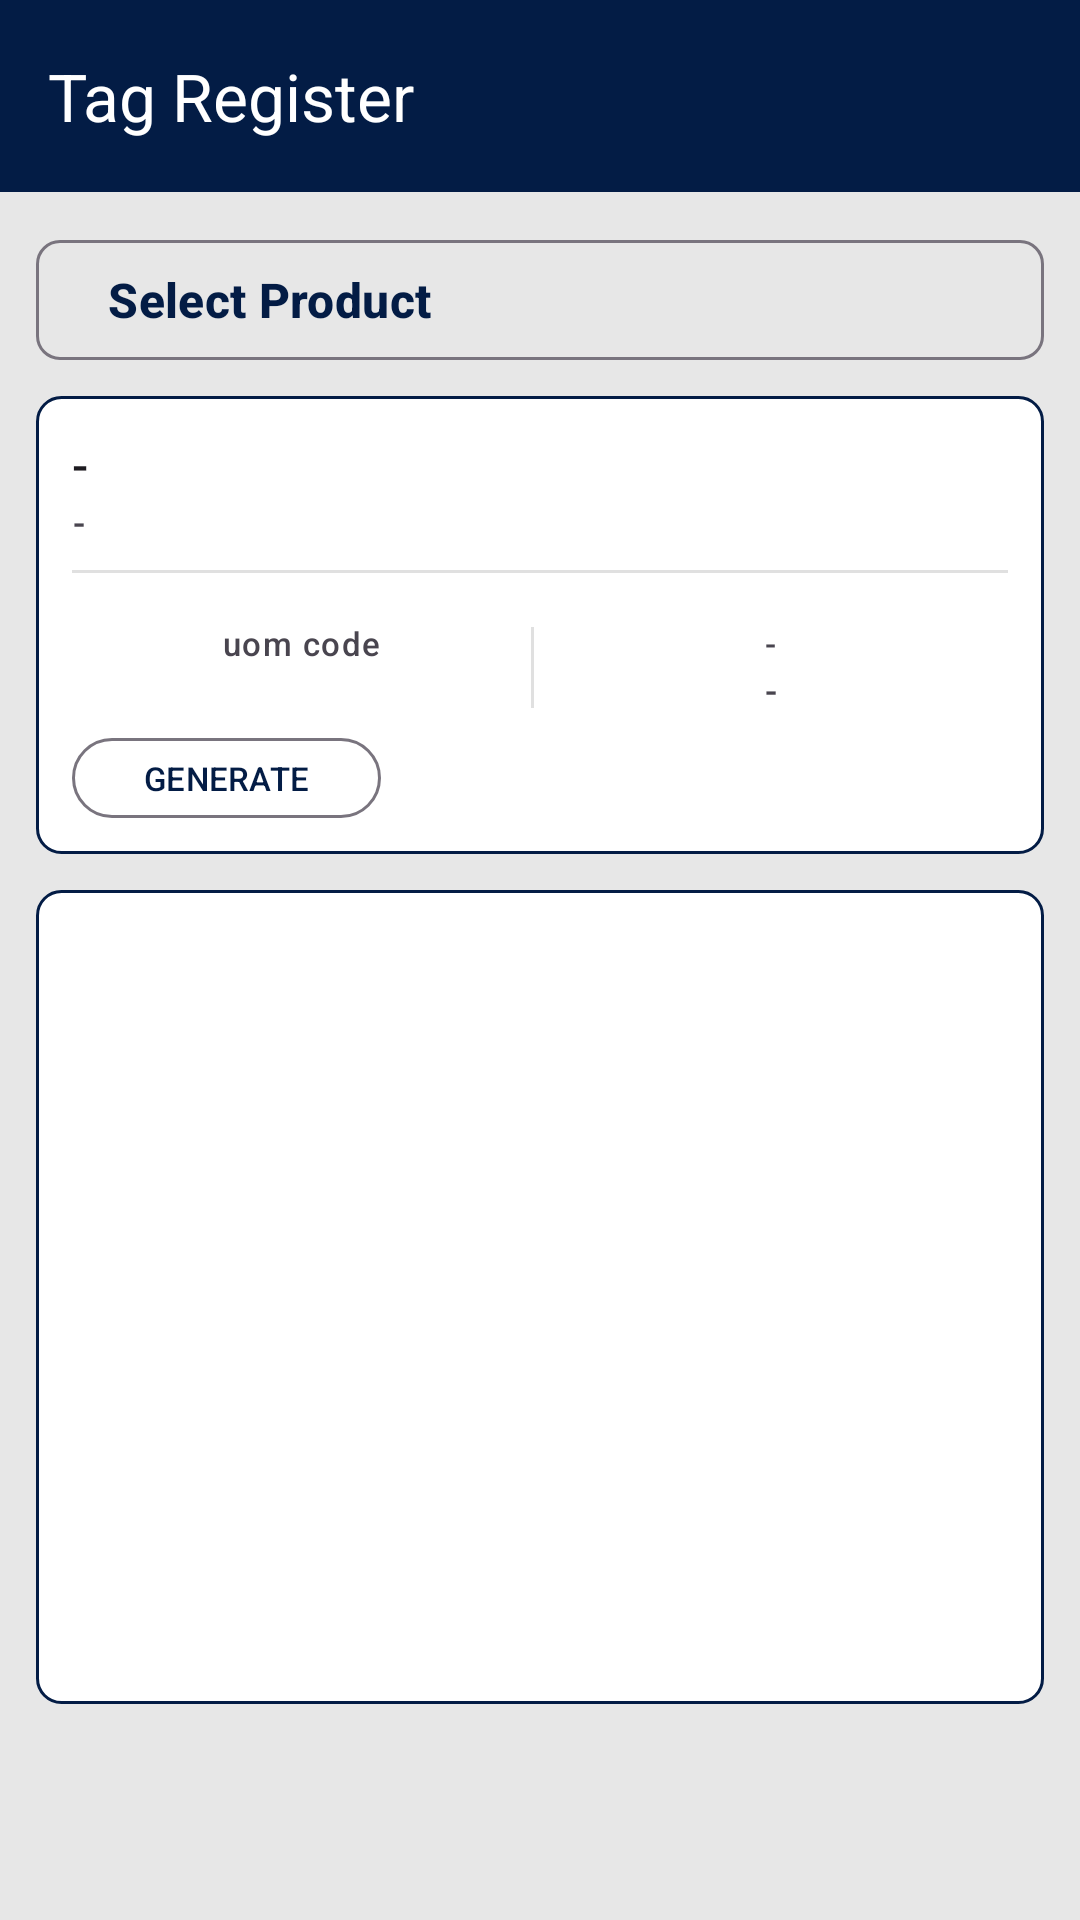

The Android layout XML behind this screen, and the referenced resources:
<!-- AndroidManifest.xml: application theme Theme.SuryaUsahaMandiri -->
<!-- res/layout/activity_tag_reg_v2.xml -->
<?xml version="1.0" encoding="utf-8"?>
<androidx.constraintlayout.widget.ConstraintLayout xmlns:android="http://schemas.android.com/apk/res/android"
    xmlns:app="http://schemas.android.com/apk/res-auto"
    xmlns:tools="http://schemas.android.com/tools"
    android:layout_width="match_parent"
    android:layout_height="match_parent"
    android:background="@color/lightBackground"
    tools:context=".activities.ui.tag_register.TagRegActivityV2">

    <com.google.android.material.appbar.MaterialToolbar
        android:layout_width="match_parent"
        android:layout_height="wrap_content"
        app:layout_constraintTop_toTopOf="parent"
        app:titleTextColor="@color/white"
        android:background="@color/primaryColor"
        android:id="@+id/toolbar"
        style="@style/ThemeOverlay.Material3.Toolbar.Surface">
        <LinearLayout
            android:layout_width="match_parent"
            android:layout_height="wrap_content"
            android:gravity="center_vertical"
            android:orientation="horizontal">
            
            
            
            
            <TextView
                android:layout_width="0dp"
                android:layout_weight="1"
                android:layout_height="wrap_content"
                android:textColor="@color/white"
                style="@style/TextAppearance.Material3.TitleLarge"
                android:text="Tag Register"/>
            <com.google.android.material.button.MaterialButton
                android:visibility="gone"
                android:id="@+id/saveBtn"
                android:layout_width="wrap_content"
                android:layout_height="wrap_content"
                style="@style/Widget.Material3.Button.UnelevatedButton"
                android:textColor="@color/white"
                android:text="@string/save_btn"/>
            <ImageView
                android:visibility="gone"
                android:id="@+id/moreIc"
                android:layout_width="wrap_content"
                android:layout_height="match_parent"
                android:layout_marginEnd="12dp"
                app:tint="@color/white"
                android:src="@drawable/ic_more_vert_24"
                android:contentDescription="@string/no_description" />

        </LinearLayout>
    </com.google.android.material.appbar.MaterialToolbar>

    <LinearLayout
        android:id="@+id/frame1"
        android:layout_width="match_parent"
        android:layout_height="0dp"
        android:layout_margin="12dp"
        android:orientation="vertical"
        app:layout_constraintTop_toBottomOf="@+id/toolbar"
        app:layout_constraintBottom_toTopOf="@id/nextBtn">
        <com.google.android.material.button.MaterialButton
            android:id="@+id/product_btn"
            android:layout_width="match_parent"
            android:layout_height="wrap_content"
            style="@style/Widget.Material3.Button.OutlinedButton"
            app:layout_constraintTop_toBottomOf="@+id/toolbar"
            android:textAlignment="textStart"
            android:textAllCaps="false"
            android:textSize="16sp"
            android:textStyle="bold"
            app:cornerRadius="8dp"
            app:iconGravity="end"
            app:iconSize="24dp"
            android:text="Select Product"/>

        <LinearLayout
            android:layout_width="match_parent"
            android:layout_height="wrap_content"
            android:layout_marginTop="8dp"
            android:padding="12dp"
            android:background="@drawable/bg_outline"
            android:orientation="vertical">

            <TextView
                android:layout_width="match_parent"
                android:layout_height="wrap_content"
                style="@style/TextAppearance.Material3.TitleMedium"
                android:text="@string/minus"
                android:id="@+id/prodCode"/>
            <TextView
                android:id="@+id/prodName"
                android:layout_width="match_parent"
                android:layout_height="wrap_content"
                style="@style/TextAppearance.Material3.LabelMedium"
                android:text="@string/minus" />

            <View
                android:layout_width="match_parent"
                android:layout_height="1dp"
                android:layout_marginTop="8dp"
                android:background="@color/gray_300"/>

            <com.google.android.material.chip.ChipGroup
                android:id="@+id/chip_group"
                android:layout_width="match_parent"
                android:layout_height="wrap_content"
                android:layout_marginTop="8dp"/>

            <LinearLayout
                android:layout_width="match_parent"
                android:layout_height="wrap_content"
                android:layout_marginTop="8dp"
                android:gravity="center_vertical"
                android:orientation="horizontal">

                <LinearLayout
                    android:layout_width="0dp"
                    android:layout_height="wrap_content"
                    android:layout_weight="1"
                    android:gravity="center_horizontal"
                    android:orientation="vertical">

                    <TextView
                        android:layout_width="wrap_content"
                        android:layout_height="wrap_content"
                        style="@style/TextAppearance.Material3.LabelSmall"
                        android:gravity="center_horizontal"
                        android:text="@string/uom_code"/>
                    <TextView
                        android:layout_width="wrap_content"
                        android:layout_height="wrap_content"
                        android:gravity="center_horizontal"
                        style="@style/TextAppearance.Material3.LabelMedium"
                        android:id="@+id/uomCode"/>

                </LinearLayout>
                <View
                    android:layout_width="1dp"
                    android:layout_height="match_parent"
                    android:layout_marginTop="2dp"
                    android:layout_marginBottom="2dp"
                    android:background="@color/gray_300"/>
                <LinearLayout
                    android:layout_width="wrap_content"
                    android:layout_height="wrap_content"
                    android:layout_weight="1"
                    android:gravity="center_horizontal"
                    android:orientation="vertical">
                    <TextView
                        android:id="@+id/colorCode"
                        android:layout_width="wrap_content"
                        android:layout_height="wrap_content"
                        style="@style/TextAppearance.Material3.LabelSmall"
                        android:fontFamily="@font/geolab"
                        android:text="@string/minus" />
                    <TextView
                        android:id="@+id/colorName"
                        android:layout_width="wrap_content"
                        android:layout_height="wrap_content"
                        style="@style/TextAppearance.Material3.LabelMedium"
                        android:text="@string/minus" />
                </LinearLayout>
            </LinearLayout>

            <LinearLayout
                android:layout_width="match_parent"
                android:layout_height="wrap_content"
                android:layout_marginTop="8dp"
                android:gravity="center_vertical"
                android:orientation="horizontal">

                <com.google.android.material.button.MaterialButton
                    android:layout_width="wrap_content"
                    android:layout_height="wrap_content"
                    style="@style/SmallOutlineButton"
                    android:text="GENERATE" />
            </LinearLayout>

        </LinearLayout>


        <LinearLayout
            android:layout_width="match_parent"
            android:layout_height="match_parent"
            android:layout_marginTop="12dp"
            android:background="@drawable/bg_outline"
            android:orientation="vertical">
            <LinearLayout
                android:layout_width="match_parent"
                android:layout_height="wrap_content"
                android:visibility="gone"
                android:orientation="horizontal">
                <CheckBox
                    android:layout_width="wrap_content"
                    android:layout_height="wrap_content"
                    android:layout_marginEnd="2dp"
                    android:id="@+id/selectAllCb"/>
            </LinearLayout>

            <androidx.recyclerview.widget.RecyclerView
                android:layout_width="match_parent"
                android:layout_height="match_parent"
                android:layout_margin="2dp"
                android:id="@+id/cpRv"/>
        </LinearLayout>

    </LinearLayout>

    
    
    
    
    
    
    
    
    
    
    
    
    
    

    <com.google.android.material.button.MaterialButton
        android:visibility="gone"
        android:id="@+id/scanBtn"
        android:layout_width="wrap_content"
        android:layout_height="wrap_content"
        android:layout_margin="12dp"
        app:layout_constraintBottom_toBottomOf="parent"
        app:layout_constraintEnd_toEndOf="parent"
        app:layout_constraintStart_toStartOf="parent"
        android:text="SCAN"/>

    <com.google.android.material.button.MaterialButton
        android:visibility="invisible"
        android:id="@+id/nextBtn"
        style="@style/Widget.Material3.Button"
        android:layout_width="wrap_content"
        android:layout_height="wrap_content"
        android:layout_marginTop="12dp"
        android:layout_marginBottom="12dp"
        android:layout_marginEnd="12dp"
        android:text="@string/btn_next"
        app:icon="@drawable/ic_keyboard_arrow_right_24"
        app:iconGravity="textEnd"
        app:layout_constraintBottom_toBottomOf="parent"
        app:layout_constraintEnd_toEndOf="parent"
        app:strokeColor="@color/primaryColor" />
</androidx.constraintlayout.widget.ConstraintLayout>
<!-- resources referenced by this layout -->
<resources>
  <color name="gray_300">#E0E0E0</color>
  <color name="lightBackground">#E7E7E7</color>
  <color name="primaryColor">#031C45</color>
  <color name="white">#FFFFFFFF</color>
  <!-- drawable bg_outline (drawable) -->
  <layer-list xmlns:android="http://schemas.android.com/apk/res/android">
  
      <item>
          <shape android:shape="rectangle">
              <solid android:color="@color/white" />
              <stroke android:width="1dp"
                  android:color="@color/primaryColor"/>
              <corners android:topRightRadius="8dp" android:topLeftRadius="8dp"
                  android:bottomLeftRadius="8dp" android:bottomRightRadius="8dp"/>
          </shape>
      </item>
  
  </layer-list>
  <string name="btn_next">NEXT</string>
  <string name="minus">-</string>
  <string name="no_description">no description</string>
  <string name="save_btn">SAVE</string>
  <string name="uom_code">uom code</string>
  <style name="ShapeAppearanceOverlayExtended" parent="">
          <item name="cornerFamily">rounded</item>
          <item name="cornerSize">50dp</item>
      </style>
  <style name="SmallOutlineButton" parent="Widget.Material3.Button.OutlinedButton">
          <item name="android:insetTop">0dp</item>
          <item name="android:insetBottom">0dp</item>
          <item name="android:insetLeft">0dp</item>
          <item name="android:insetRight">0dp</item>
          <item name="android:minHeight">0dp</item>
          <item name="android:minWidth">0dp</item>
          <item name="android:textSize">11sp</item>
      </style>
  <style name="fabScan" parent="Theme.MaterialComponents.Light.NoActionBar">
          <item name="backgroundTint">@color/primaryColor</item>
          <item name="rippleColor">@color/primaryColor</item>
          <item name="srcCompat">@drawable/ic_play_arrow_24</item>
          <item name="tint">@android:color/white</item>
          <item name="elevation">5dp</item>
          <item name="fabCustomSize">54dp</item>
          <item name="maxImageSize">24dp</item>
          <item name="pfab_animationDuration">2000</item>
          <item name="pfab_arcProportion">0.5</item>
          <item name="pfab_color">@color/white</item>
          <item name="pfab_margin">2dp</item>
          <item name="pfab_showEditModePreview">true</item>
          <item name="pfab_startAngel">180</item>
          <item name="pfab_width">1dp</item>
          <item name="android:layout_marginStart">14dp</item>
          <item name="android:layout_marginTop">14dp</item>
          <item name="android:layout_marginEnd">14dp</item>
          <item name="android:layout_marginBottom">14dp</item>
      </style>
  <style name="Theme.SuryaUsahaMandiri" parent="Theme.Material3.Light.NoActionBar">
          
          <item name="colorPrimary">@color/primaryColor</item>
          <item name="colorPrimaryVariant">@color/primaryColor</item>
          <item name="colorOnPrimary">@color/white</item>
          
          <item name="colorSecondary">@color/teal_200</item>
          <item name="colorSecondaryVariant">@color/teal_700</item>
          <item name="colorOnSecondary">@color/black</item>
          
          <item name="android:statusBarColor" tools:targetApi="l">?attr/colorPrimaryVariant</item>
          
      </style>
  <color name="teal_200">#FF03DAC5</color>
  <color name="teal_700">#FF018786</color>
  <color name="black">#FF000000</color>
</resources>
